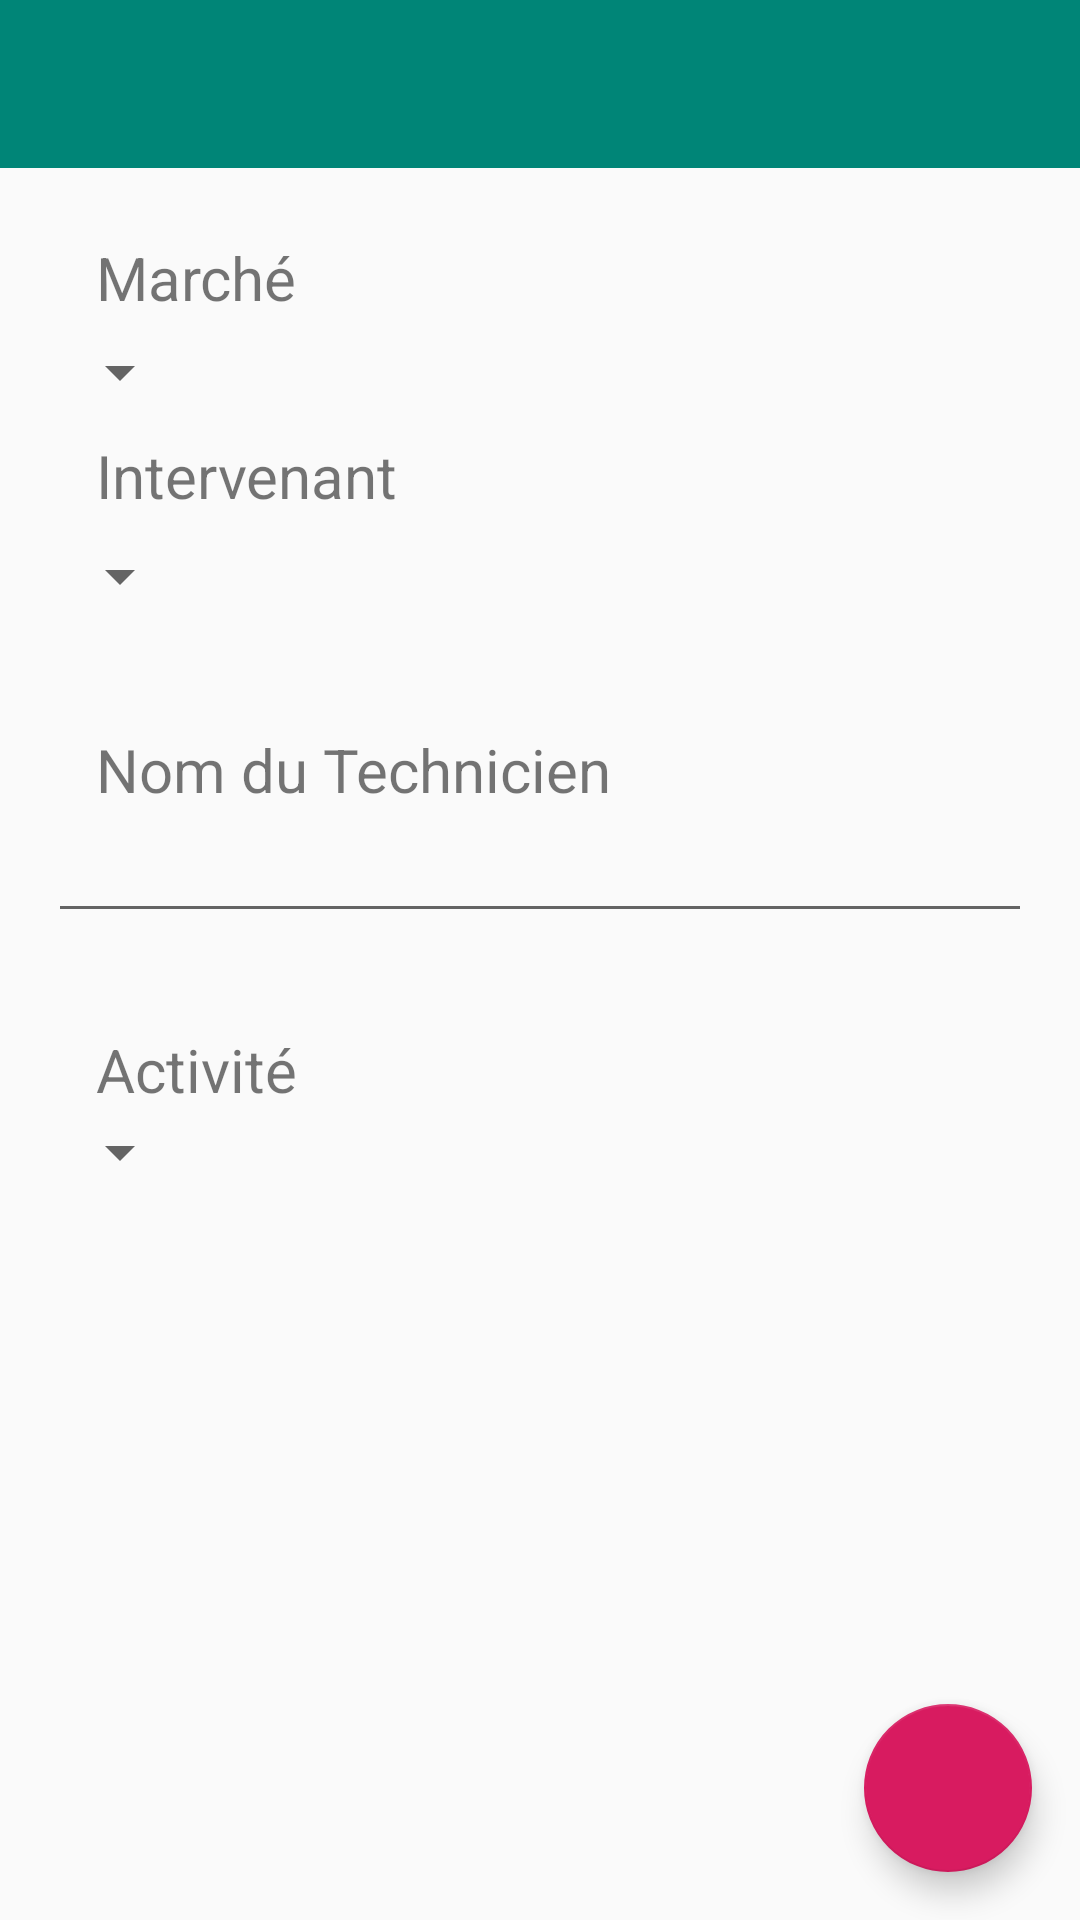

Layout XML and referenced resources for this Android screen:
<!-- AndroidManifest.xml: application theme AppTheme -->
<!-- res/layout/activity_nouveau.xml -->
<?xml version="1.0" encoding="utf-8"?>

<androidx.constraintlayout.widget.ConstraintLayout
    xmlns:android="http://schemas.android.com/apk/res/android"
    xmlns:app="http://schemas.android.com/apk/res-auto"
    xmlns:tools="http://schemas.android.com/tools"
    android:layout_width="match_parent"
    android:layout_height="match_parent"
    tools:context="com.audit.Nouveau">

    <com.google.android.material.appbar.AppBarLayout
        android:layout_width="match_parent"
        android:layout_height="wrap_content"
        android:theme="@style/AppTheme.AppBarOverlay">

        <androidx.appcompat.widget.Toolbar
            android:id="@+id/toolbar"
            android:layout_width="match_parent"
            android:layout_height="?attr/actionBarSize"
            android:background="?attr/colorPrimary"
            app:popupTheme="@style/AppTheme.PopupOverlay" />

    </com.google.android.material.appbar.AppBarLayout>

    <include layout="@layout/content_nouveau" />

    <com.google.android.material.floatingactionbutton.FloatingActionButton
        android:id="@+id/fab"
        android:layout_width="wrap_content"
        android:layout_height="wrap_content"
        android:layout_gravity="bottom|end"
        android:layout_margin="@dimen/fab_margin"
        android:layout_marginEnd="8dp"
        android:layout_marginRight="8dp"
        android:layout_marginBottom="8dp"
        app:layout_constraintBottom_toBottomOf="parent"
        app:layout_constraintEnd_toEndOf="parent"
        app:srcCompat="@drawable/ic_pen" />

</androidx.constraintlayout.widget.ConstraintLayout>
<!-- res/layout/content_nouveau.xml (included above) -->
<?xml version="1.0" encoding="utf-8"?>

<androidx.core.widget.NestedScrollView xmlns:android="http://schemas.android.com/apk/res/android"
    xmlns:app="http://schemas.android.com/apk/res-auto"
    xmlns:tools="http://schemas.android.com/tools"
    android:layout_width="match_parent"
    android:layout_height="match_parent"
    app:layout_behavior="@string/appbar_scrolling_view_behavior"
    tools:context="com.audit.Nouveau"
    tools:showIn="@layout/activity_nouveau"
    android:clickable="true"
    android:focusableInTouchMode="true" >

    <androidx.constraintlayout.widget.ConstraintLayout
        android:layout_width="match_parent"
        android:layout_height="match_parent"
        app:layout_behavior="@string/appbar_scrolling_view_behavior"
        tools:context="com.audit.Nouveau"
        tools:showIn="@layout/activity_nouveau"
        android:clickable="true"
        android:focusableInTouchMode="true">


        <TextView
            android:layout_width="76dp"
            android:layout_height="25dp"
            android:layout_marginStart="32dp"
            android:layout_marginLeft="32dp"
            android:layout_marginBottom="8dp"
            android:text="@string/march"
            android:textSize="20sp"
            app:layout_constraintBottom_toTopOf="@+id/spinnerMarche"
            app:layout_constraintStart_toStartOf="parent" />

        <Spinner
            android:id="@+id/spinnerMarche"
            android:layout_width="wrap_content"
            android:layout_height="wrap_content"
            android:layout_marginStart="16dp"
            android:layout_marginLeft="16dp"
            android:layout_marginTop="112dp"
            app:layout_constraintStart_toStartOf="parent"
            app:layout_constraintTop_toTopOf="parent"/>

        <TextView
            android:layout_width="116dp"
            android:layout_height="27dp"
            android:layout_marginStart="32dp"
            android:layout_marginLeft="32dp"
            android:layout_marginBottom="8dp"
            android:text="@string/intervenant"
            android:textSize="20sp"
            app:layout_constraintBottom_toTopOf="@+id/spinnerIntervenant"
            app:layout_constraintStart_toStartOf="parent" />

        <Spinner
            android:id="@+id/spinnerIntervenant"
            android:layout_width="wrap_content"
            android:layout_height="wrap_content"
            android:layout_marginStart="16dp"
            android:layout_marginLeft="16dp"
            android:layout_marginTop="180dp"
            app:layout_constraintStart_toStartOf="parent"
            app:layout_constraintTop_toTopOf="parent" />

        <TextView
            android:layout_width="wrap_content"
            android:layout_height="25dp"
            android:layout_marginStart="32dp"
            android:layout_marginLeft="32dp"
            android:text="@string/nom_du_technicien"
            android:textSize="20sp"
            app:layout_constraintBottom_toTopOf="@+id/nomTechnicien"
            app:layout_constraintStart_toStartOf="parent" />

        <EditText
            android:id="@+id/nomTechnicien"
            android:layout_width="328dp"
            android:layout_height="43dp"
            android:layout_marginStart="16dp"
            android:layout_marginLeft="16dp"
            android:layout_marginTop="268dp"
            android:autofillHints=""
            android:inputType="text"
            android:maxLines="1"
            app:layout_constraintStart_toStartOf="parent"
            app:layout_constraintTop_toTopOf="parent"
            android:clickable="true"
            android:focusableInTouchMode="true"
            />

        <TextView
            android:id="@+id/textView3"
            android:layout_width="187dp"
            android:layout_height="25dp"
            android:layout_marginStart="32dp"
            android:layout_marginLeft="32dp"
            android:layout_marginBottom="4dp"
            android:text="@string/type_du_conr_le"
            android:textSize="20sp"
            app:layout_constraintBottom_toTopOf="@+id/spinnerType"
            app:layout_constraintStart_toStartOf="parent" />

        <Spinner
            android:id="@+id/spinnerType"
            android:layout_width="wrap_content"
            android:layout_height="wrap_content"
            android:layout_marginStart="16dp"
            android:layout_marginLeft="16dp"
            android:layout_marginTop="372dp"
            app:layout_constraintStart_toStartOf="parent"
            app:layout_constraintTop_toTopOf="parent" />


    </androidx.constraintlayout.widget.ConstraintLayout>
</androidx.core.widget.NestedScrollView>
<!-- resources referenced by this layout -->
<resources>
  <dimen name="fab_margin">16dp</dimen>
  <string name="intervenant">Intervenant</string>
  <string name="march">Marché</string>
  <string name="nom_du_technicien">Nom du Technicien</string>
  <string name="type_du_conr_le">Activité</string>
  <style name="AppTheme.AppBarOverlay" parent="ThemeOverlay.AppCompat.Dark.ActionBar" />
  <style name="AppTheme.PopupOverlay" parent="ThemeOverlay.AppCompat.Light" />
  <style name="AppTheme" parent="Theme.AppCompat.Light.DarkActionBar">
          <item name="colorPrimary">@color/colorPrimary</item>
          <item name="colorPrimaryDark">@color/colorPrimaryDark</item>
          <item name="colorAccent">@color/colorAccent</item>
      </style>
  <color name="colorPrimary">#008577</color>
  <color name="colorPrimaryDark">#00574B</color>
  <color name="colorAccent">#D81B60</color>
</resources>
